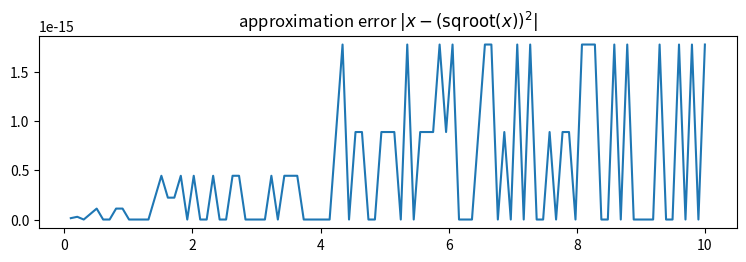
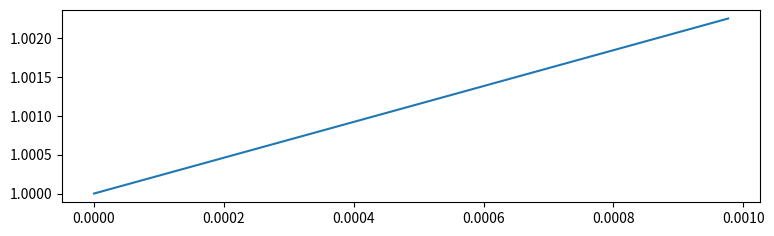
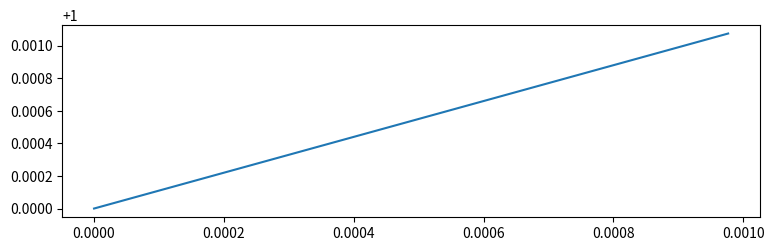
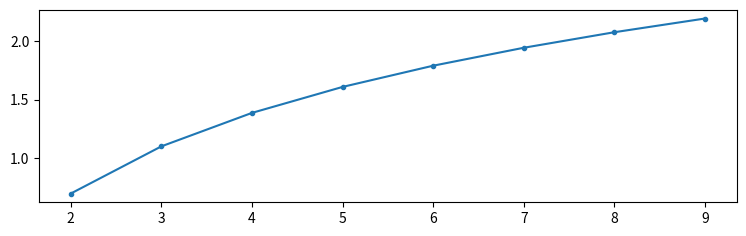
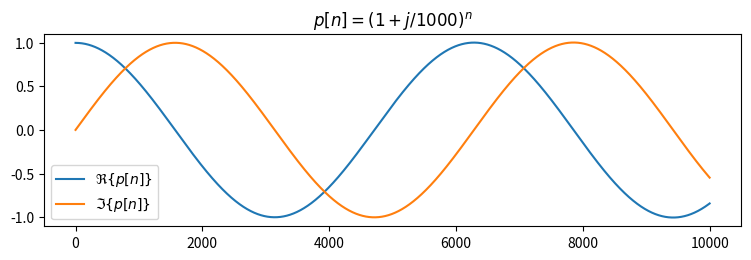

Write Python code to recreate these figures, in order.
import numpy as np
import matplotlib.pyplot as plt
plt.rcParams["figure.figsize"] = (9,2.5)

def change_base_int(A: int, R: int) -> str:
    digits = [0]
    # simply increment integer in base R until we reach X
    for n in range(A):
        carry = 1
        for m in range(len(digits)):
            digits[m] += carry
            if digits[m] == R:
                digits[m] = 0
            else:
                carry = 0
                break
        if carry == 1:
            digits.append(1)
    return ''.join(chr(d+48+(7 if d > 9 else 0)) for d in digits[::-1])    

change_base_int(255, 16)

change_base_int(32767, 2)

def change_base_frac(a: float, R: int, places=32) -> str:
    A = ('-' if a < 0 else '') + change_base_int(int(np.abs(a)), R)
    a = a - int(np.abs(a))
    digits, last = np.zeros(places).astype(int), 0
    for n in range(places):
        a *= R
        digits[n] = int(a)
        a -= digits[n]
        if digits[n] != 0:
            last = n
    return A + '.' + ''.join(chr(d+48+(7 if d > 9 else 0)) for d in digits[:last+1])    

change_base_frac(0.6875, 2)

def sqroot(x, iterations=10):
    s = x / 2
    for n in range(iterations):
        s = (s + x / s) / 2
    return s

x = np.linspace(0, 10, 100)[1:]
plt.plot(x, np.abs(x -  sqroot(x) ** 2));
plt.title('approximation error $|x - (\\text{sqroot}(x))^2|$'); 

def power(a, x):
    assert 0 < x < 1, f'exponent must be in (0, 1)'
    b = 1
    for bit in change_base_frac(x, 2, 32)[2:]:
        a = sqroot(a)
        if bit == '1':
            b *= a
    return b

power(10, 0.6875)

def logarithm(b, a=10, N=32):
    assert 1 < b < a, f'argument must be in (1, {a})'
    x, d = 0, 1.0
    for n in range (N):
        d /= 2
        a = sqroot(a)
        if b > a:
            b /= a
            x += d
    return x

logarithm(2, 10)

logarithm(3, 9)

def root_of_root(a, N=30, M=20):
    x, r, c = np.zeros(M), np.zeros(M), np.zeros(M)
    for n in range(1, N):
        b = sqroot(a)
        if n >= N - M:
            i = n - N + M
            x[i] = 1 / (2 ** n)
            r[i] = b
            c[i] = (a - b) / x[i]
        a = b
    return x, r, c

x, r, c = root_of_root(10)
plt.plot(x, r)
print(c)

x, r, c = root_of_root(3)
plt.plot(x, r)
print(c)

bases = np.arange(2, 10)
plt.plot(bases, [ root_of_root(a)[2][-1] for a in bases ], '.-');

def find_e(iterations=20):
    i = np.array([2.0, 3.0])
    for n in range(iterations):
        m = np.mean(i)
        me = root_of_root(m)[2][-1]
        if me > 1:
            i[1] = m
        else:
            i[0] = m
    return m

find_e()

def cmul(a: tuple, b: tuple) -> tuple:
    assert len(a) == len(b) == 2, 'operands shouldbe (real, imag) tuples'
    return (a[0] * b[0] - a[1] * b[1], a[0] * b[1] + a[1] * b[0])

# (1 + j)(1 -j) = 2
cmul((1, 1), (1, -1))

z = (0, 1)
for n in range(10):
    print(z, end=', ')
    z = cmul((0, 1), z)

a = p = (1, 0.001)
N = 10000
real, imag = np.zeros(N), np.zeros(N)
for n in range(N):
    real[n], imag[n] = p
    p = cmul(p, a)

plt.plot(real, label='$\Re\{p[n]\}$');
plt.plot(imag, label='$\Im\{p[n]\}$');
plt.legend();
plt.title('$p[n] = (1 + j/1000)^n$');

for n in range(len(imag) - 1):
    if imag[n] * imag[n+1] <= 0:
        print(f'Im{{p[n]}} = 0 for n/1000 = {n/1000}')
        print(f'Re{{p[{n}]}} = {real[n]}')
        break
